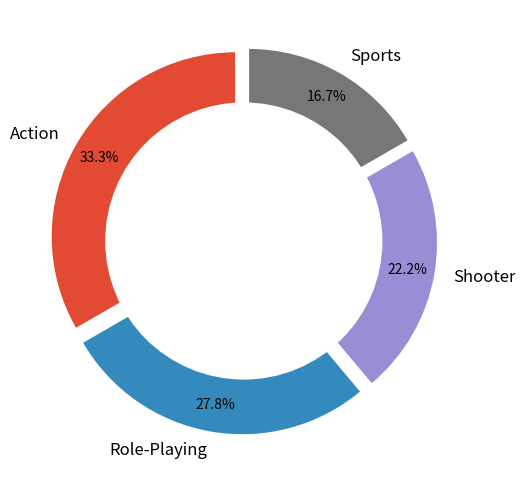

This chart was generated by the following Python code:
import matplotlib.pyplot as plt

# Preparing the data
genres = ['Action', 'Role-Playing', 'Shooter', 'Sports']
market_share = [30, 25, 20, 15]
colors = ['#E24A33', '#348ABD', '#988ED5', '#777777']

fig, ax = plt.subplots(figsize=(10, 6))
wedges, texts, autotexts = ax.pie(
    market_share, 
    labels=genres, 
    colors=colors, 
    autopct='%1.1f%%', 
    startangle=90,
    pctdistance=0.85,
    wedgeprops=dict(width=0.4, edgecolor='white'),
    explode=(0.05, 0.05, 0.05, 0.05)
)

centre_circle = plt.Circle((0,0), 0.75, fc='white')
fig.gca().add_artist(centre_circle)

plt.setp(autotexts, size=10, color='black')
plt.setp(texts, size=12)

plt.show()
